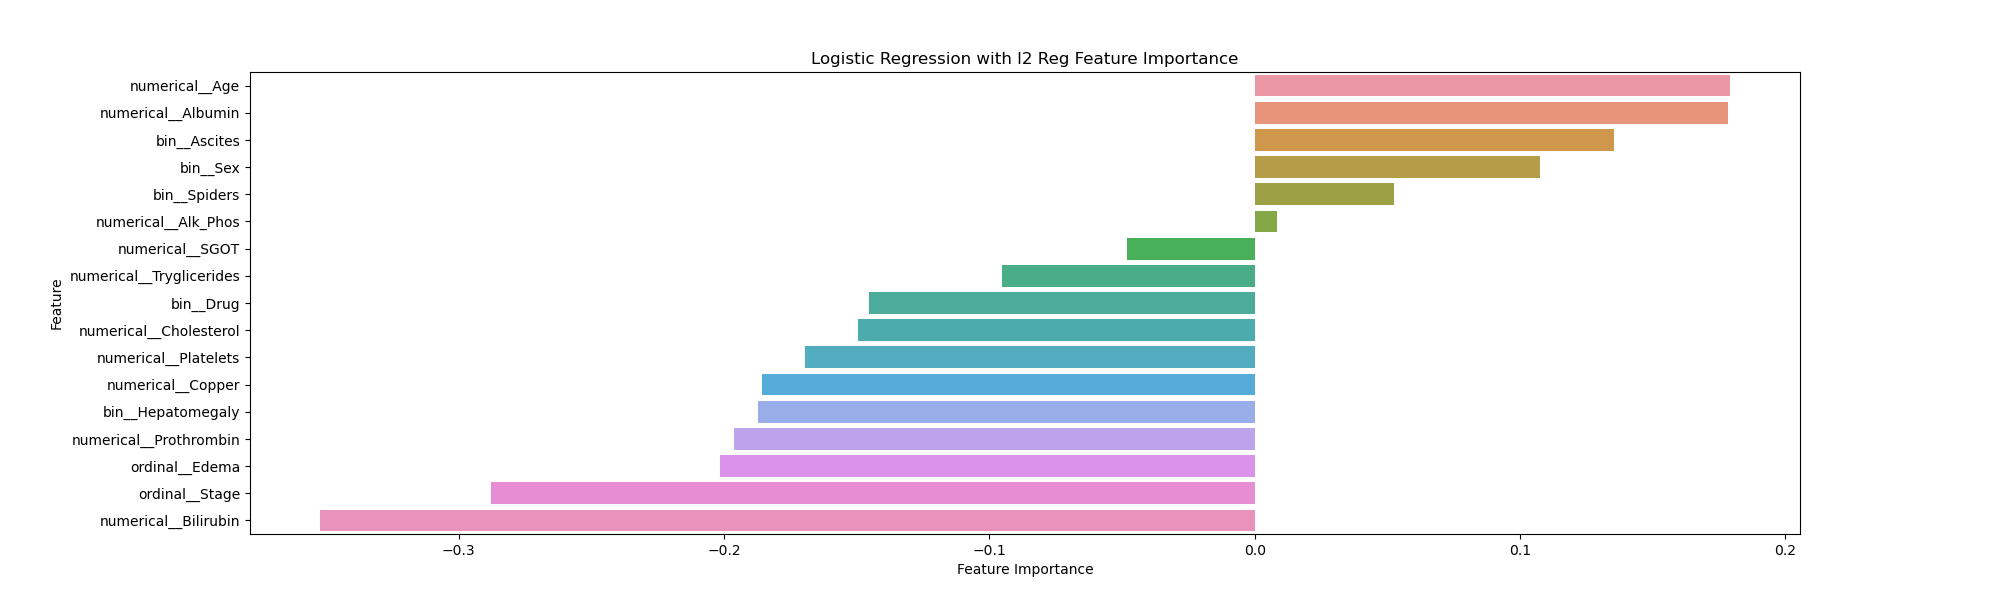

The data file committed next to this chart (first rows):
Feature, Importance
numerical__Age, 0.179
numerical__Albumin, 0.1785
bin__Ascites, 0.1354
bin__Sex, 0.1076
bin__Spiders, 0.05245
numerical__Alk_Phos, 0.008346
numerical__SGOT, -0.04829
numerical__Tryglicerides, -0.09508
bin__Drug, -0.1453
numerical__Cholesterol, -0.1496
numerical__Platelets, -0.1695
numerical__Copper, -0.1859
bin__Hepatomegaly, -0.1872
numerical__Prothrombin, -0.1963
ordinal__Edema, -0.2017
ordinal__Stage, -0.288
numerical__Bilirubin, -0.3522
